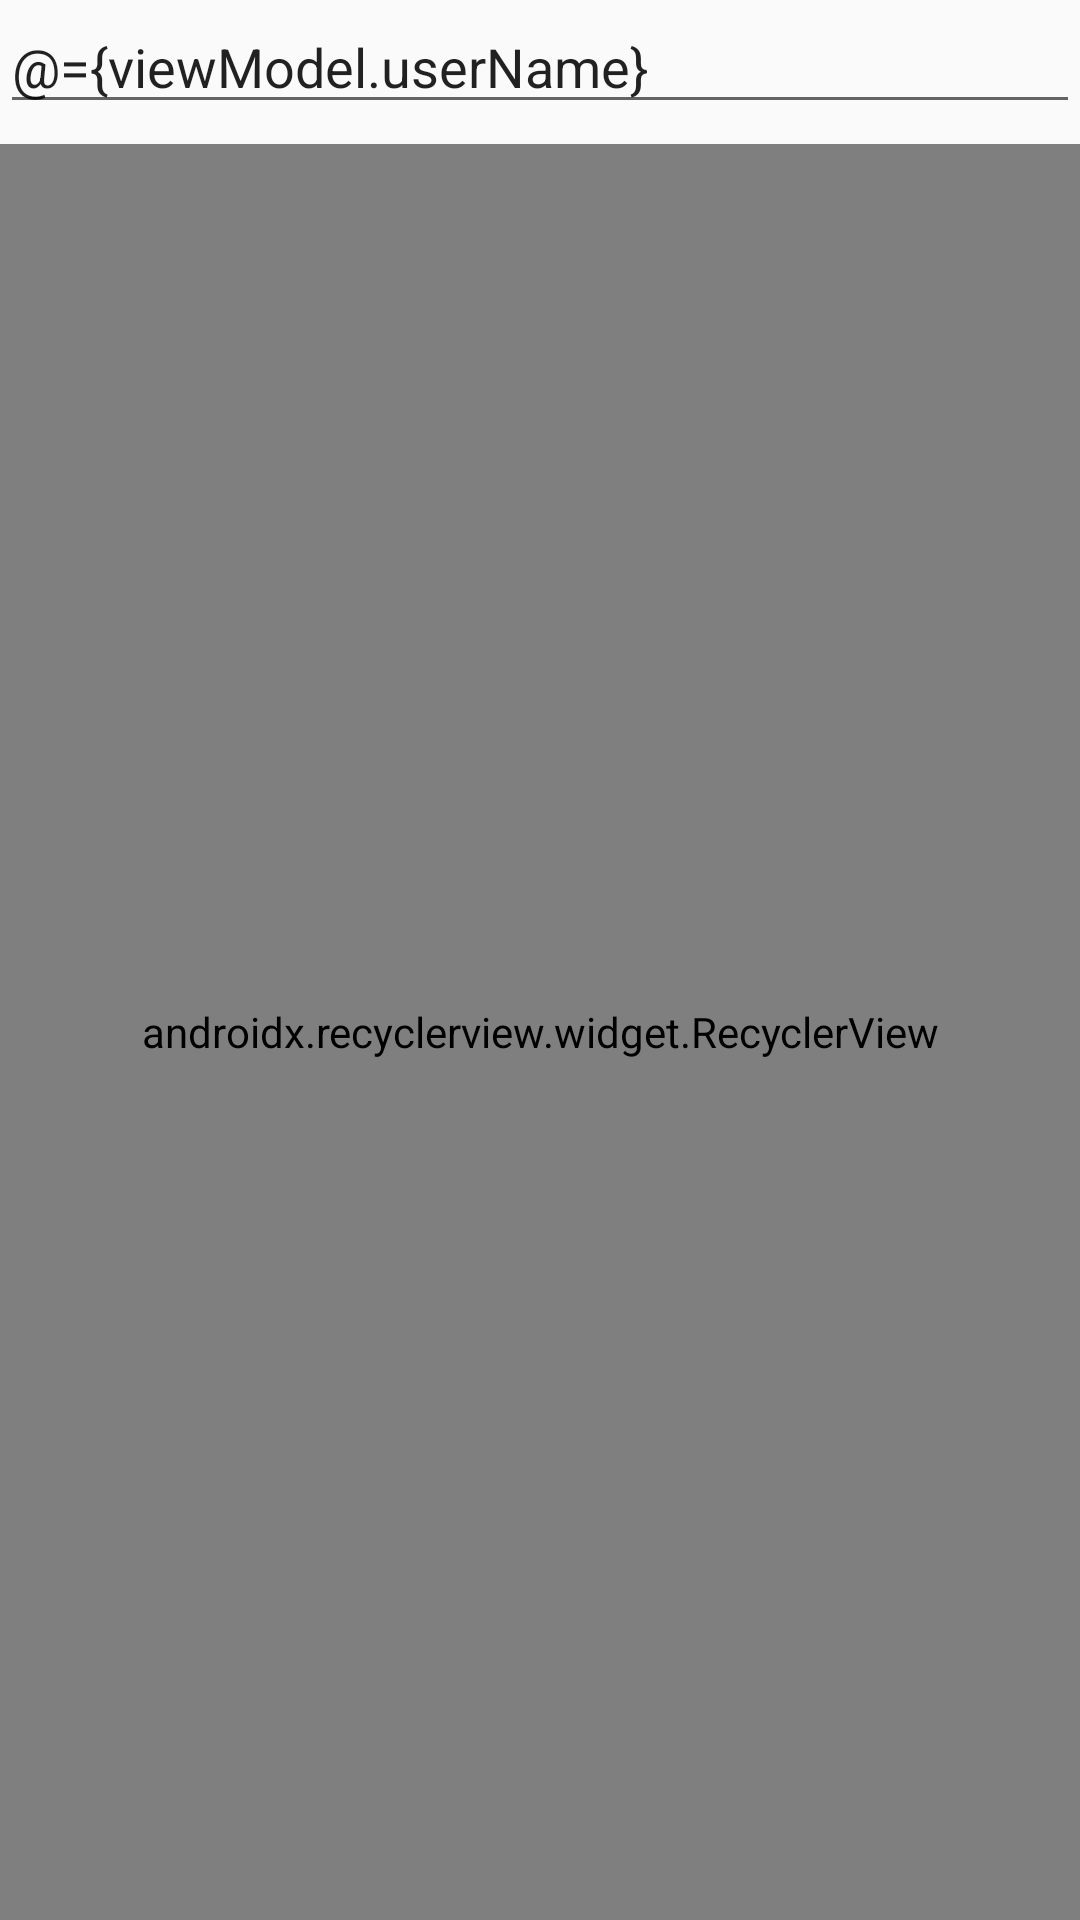

Layout XML and referenced resources for this Android screen:
<!-- AndroidManifest.xml: application theme AppTheme -->
<!-- res/layout/fragment_favorite_posts.xml -->
<?xml version="1.0" encoding="utf-8"?>
<layout xmlns:app="http://schemas.android.com/apk/res-auto">
    <data>
        <variable
            name="viewModel"
            type="com.riiid.infiniteposts.riiidpostlist.ui.main.favorite_post.FavoritePostViewModel" />
    </data>
    <android.support.constraint.ConstraintLayout
        xmlns:android="http://schemas.android.com/apk/res/android"
        android:layout_width="match_parent"
        android:layout_height="match_parent"
        android:padding="@dimen/default_margin" >

        <android.support.constraint.ConstraintLayout
            android:id="@+id/favoriteUsers_clSearch"
            android:layout_width="match_parent"
            android:layout_height="wrap_content">

            <Button
                android:id="@+id/favoriteUsers_btnSearch"
                android:layout_width="@dimen/icon_size"
                android:layout_height="@dimen/icon_size"
                android:background="@drawable/selector_ic_search"
                app:layout_constraintTop_toTopOf="parent"
                app:layout_constraintEnd_toEndOf="parent"
                android:onClick="@{() -> viewModel.searchFavoriteUsers()}" />

            <EditText
                android:id="@+id/favoriteUsers_etUserName"
                android:layout_width="0dp"
                android:layout_height="wrap_content"
                android:text="@={viewModel.userName}"
                app:layout_constraintTop_toTopOf="parent"
                app:layout_constraintStart_toStartOf="parent"
                app:layout_constraintEnd_toStartOf="@id/favoriteUsers_btnSearch"
                android:singleLine="true"
                android:lines="1"
                android:maxLines="1" />

        </android.support.constraint.ConstraintLayout>

        <android.support.v7.widget.RecyclerView
            android:id="@+id/favoriteUsers_rvFavoriteUsers"
            android:layout_width="match_parent"
            android:layout_height="0dp"
            app:layout_constraintVertical_weight="1"
            app:layout_constraintTop_toBottomOf="@id/favoriteUsers_clSearch"
            app:layout_constraintBottom_toBottomOf="parent"
            app:layoutManager="android.support.v7.widget.GridLayoutManager"
            android:scrollbars="vertical" />
    </android.support.constraint.ConstraintLayout>
</layout>
<!-- resources referenced by this layout -->
<resources>
  <!-- drawable selector_ic_search (drawable) -->
  <?xml version="1.0" encoding="utf-8"?>
  <selector xmlns:android="http://schemas.android.com/apk/res/android">
      <server android:drawable="@drawable/ic_search_blue_a400" android:state_pressed="true" />
      <server android:drawable="@drawable/ic_search_blue" android:state_pressed="false" />
  </selector>
  <style name="AppTheme" parent="Base.AppTheme" />
  <!-- drawable ic_search_blue_a400 (drawable) -->
  <?xml version="1.0" encoding="UTF-8" standalone="no"?>
  <vector xmlns:android="http://schemas.android.com/apk/res/android" android:height="24dp" android:viewportHeight="24.0" android:viewportWidth="24.0" android:width="24dp">
      <path android:fillColor="#00B0FF" android:pathData="M15.5,14h-0.79l-0.28,-0.27C15.41,12.59 16,11.11 16,9.5 16,5.91 13.09,3 9.5,3S3,5.91 3,9.5 5.91,16 9.5,16c1.61,0 3.09,-0.59 4.23,-1.57l0.27,0.28v0.79l5,4.99L20.49,19l-4.99,-5zM9.5,14C7.01,14 5,11.99 5,9.5S7.01,5 9.5,5 14,7.01 14,9.5 11.99,14 9.5,14z"/>
  </vector>
  <!-- drawable ic_search_blue (drawable) -->
  <?xml version="1.0" encoding="UTF-8" standalone="no"?>
  <vector xmlns:android="http://schemas.android.com/apk/res/android" android:height="24dp" android:viewportHeight="24.0" android:viewportWidth="24.0" android:width="24dp">
      <path android:fillColor="#03A9F4" android:pathData="M15.5,14h-0.79l-0.28,-0.27C15.41,12.59 16,11.11 16,9.5 16,5.91 13.09,3 9.5,3S3,5.91 3,9.5 5.91,16 9.5,16c1.61,0 3.09,-0.59 4.23,-1.57l0.27,0.28v0.79l5,4.99L20.49,19l-4.99,-5zM9.5,14C7.01,14 5,11.99 5,9.5S7.01,5 9.5,5 14,7.01 14,9.5 11.99,14 9.5,14z"/>
  </vector>
  <style name="Base.AppTheme" parent="Theme.AppCompat.Light.NoActionBar">
          
          <item name="colorPrimary">@color/colorPrimary</item>
          <item name="colorPrimaryDark">@color/colorPrimaryDark</item>
          <item name="colorAccent">@color/colorAccent</item>
      </style>
  <color name="colorPrimary">#03A9F4</color>
  <color name="colorPrimaryDark">#007ac1</color>
  <color name="colorAccent">#FF4081</color>
</resources>
